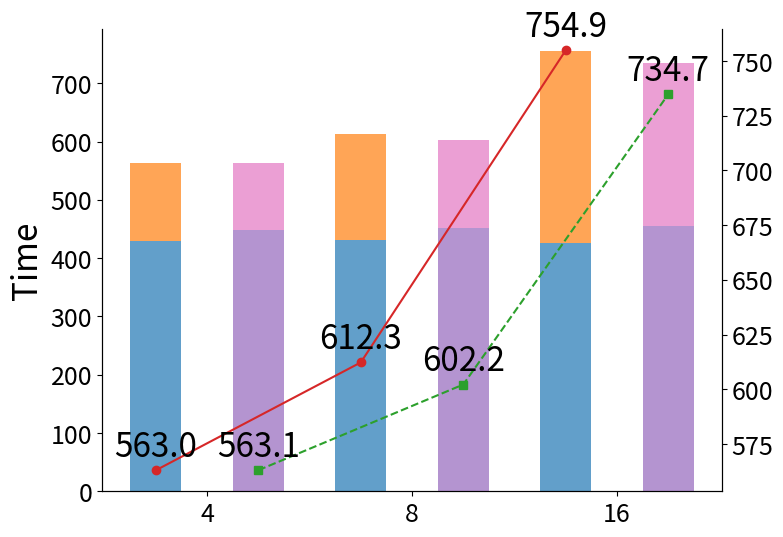

Recreate this plot in Python.
import matplotlib.pyplot as plt
import numpy as np

# Updated data
num_snapshots_16 = np.array([1, 3, 5])
mutation_time_16 = np.array([429.334106, 430.29248, 426.116577])
computation_time_16 = np.array([133.69548, 182.001465, 328.733765])
total_time_16 = mutation_time_16 + computation_time_16

num_snapshots_32 = np.array([2, 4, 6])
mutation_time_32 = np.array([448.888, 451.85421, 455.0147])
computation_time_32 = np.array([114.16548, 150.3416, 279.703735])
total_time_32 = mutation_time_32 + computation_time_32

# Plot setup
fig, ax1 = plt.subplots(figsize=(8,6))

# Bar chart with breakdown for 16 snapshots (aligned)
bars1 = ax1.bar(num_snapshots_16, mutation_time_16, width=0.5, color='tab:blue', alpha=0.7)
bars2 = ax1.bar(num_snapshots_16, computation_time_16, width=0.5, bottom=mutation_time_16, color='tab:orange', alpha=0.7)

# Bar chart with breakdown for 32 snapshots (aligned)
bars3 = ax1.bar(num_snapshots_32, mutation_time_32, width=0.5, color='tab:purple', alpha=0.7)
bars4 = ax1.bar(num_snapshots_32, computation_time_32, width=0.5, bottom=mutation_time_32, color='tab:pink', alpha=0.7)

# Line plots
ax2 = ax1.twinx()
ax2.plot(num_snapshots_16, total_time_16, marker='o', linestyle='-', color='tab:red')
ax2.plot(num_snapshots_32, total_time_32, marker='s', linestyle='--', color='tab:green')

# Annotate line points
for i, txt in enumerate(total_time_16):
    ax2.annotate(f'{txt:.1f}', (num_snapshots_16[i], total_time_16[i]), textcoords="offset points", xytext=(0,10), ha='center', fontsize=24, color='black')

for i, txt in enumerate(total_time_32):
    ax2.annotate(f'{txt:.1f}', (num_snapshots_32[i], total_time_32[i]), textcoords="offset points", xytext=(0,10), ha='center', fontsize=24, color='black')

# Labels with font size 18
# ax1.set_xlabel("Number of Sources", fontsize=24)
ax1.set_ylabel("Time", fontsize=24)
# ax2.set_ylabel("Total Time", fontsize=24)

# Remove all legends
ax1.legend().remove()
ax2.legend().remove()

# Set custom x-axis labels at midpoints of (1-2), (3-4), (5-6)
ax1.set_xticks([1.5, 3.5, 5.5])
ax1.set_xticklabels(["4", "8", "16"], fontsize=24)

# Remove grid lines
ax1.grid(False)
ax2.grid(False)

# Remove the top border (spine)
ax1.spines['top'].set_visible(False)
ax2.spines['top'].set_visible(False)

# Set tick label font size
ax1.tick_params(axis='both', labelsize=18)
ax2.tick_params(axis='both', labelsize=18)

# Show plot
# plt.show()
plt.savefig('motivation.pdf', bbox_inches='tight')
